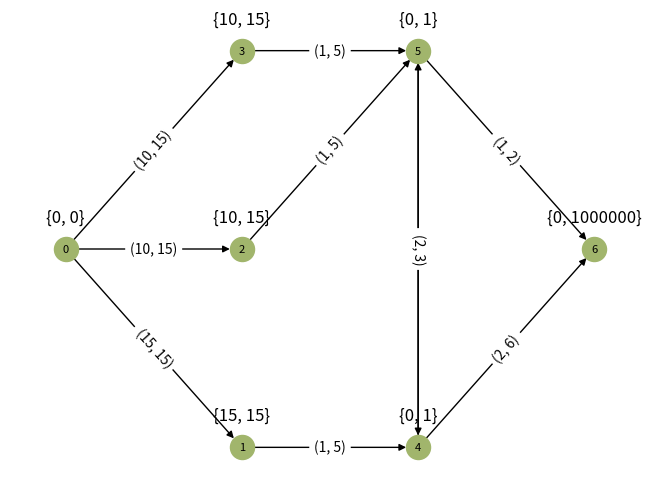

Here is the Python script that generated this plot:
import numpy as np
import networkx as nx
import matplotlib.pyplot as plt

infinity = 1000000

#travel time, arc capacity
adj1 = [
    [[0, 0], [1, 2], [1, 2], [0, 0]],
    [[0, 0], [0, 0], [1, 2], [2, 3]],
    [[0, 0], [0, 0], [0, 0], [1, 2]],
    [[0, 0], [0, 0], [0, 0], [0, 0]],
]

#initial content, node capacity
nodes1 = [
    [3, 5], [4, 8], [3, 20], [0, infinity]
]

# adj2 = [
#     [[0, 0], [15, 15], [10, 15], [10, 15], [0, 0], [0, 0], [0, 0]],
#     [[0, 0], [0, 0], [0, 0], [0, 0], [1, 5], [0, 0], [0, 0]],
#     [[0, 0], [0, 0], [0, 0], [0, 0], [0, 0], [1, 5], [0, 0]],
#     [[0, 0], [0, 0], [0, 0], [0, 0], [0, 0], [1, 5], [0, 0]],
#     [[0, 0], [0, 0], [0, 0], [0, 0], [0, 0], [2, 3], [2, 6]],
#     [[0, 0], [0, 0], [0, 0], [0, 0], [2, 3], [0, 0], [1, 2]],
#     [[0, 0], [0, 0], [0, 0], [0, 0], [0, 0], [0, 0], [0, 0]]
# ]

# nodes2 = [
#     [0, 0], [15, 15], [10, 15], [10, 15], [0, 1], [0, 1], [0, infinity]
# ]

adj2 = [
        [[0, 0], [0, 0], [0, 0], [1, 5], [0, 0], [0, 0]],
        [[0, 0], [0, 0], [0, 0], [0, 0], [1, 5], [0, 0]],
        [[0, 0], [0, 0], [0, 0], [0, 0], [1, 5], [0, 0]],
        [[0, 0], [0, 0], [0, 0], [0, 0], [2, 3], [2, 6]],
        [[0, 0], [0, 0], [0, 0], [2, 3], [0, 0], [1, 2]],
        [[0, 0], [0, 0], [0, 0], [0, 0], [0, 0], [0, 0]]
    ]

nodes2 = [
        [15, 15], [10, 15], [10, 15], [0, 1], [0, 1], [0, infinity]
    ]

def FloydWarshall(graph):
	inf = 1000000
	N = len(graph)
	d = np.zeros((N, N))

	for i in range(N):
		for j in range(N):
			if i != j:
				if graph[i][j] != 0:
					d[i][j] = 1
				else:
					d[i][j] = inf

	for k in range(N):
		for i in range(N):
		    for j in range(N):
			    if d[i][k] + d[k][j] < d[i][j]:
				    d[i][j] = d[i][k] + d[k][j]
	return d

def getAdj(adjacency):
    adj = []

    for arcs in adjacency:
        line = []
        for arc in arcs:
            line.append(arc[1])
        adj.append(line)

    return np.array(adj)

# def setNodeLabels(graph):
#     nodes_labels = {}
#     for n in graph.nodes:
#         nodes_labels[n] = n + 1
#     return nx.relabel_nodes(graph, nodes_labels)

def getEdgesLabels(graph, adjacency):
    labels = nx.get_edge_attributes(graph,'weight')
    for label in labels:
        capacity = labels[label]
        labels[label] = "(" + str(adjacency[label[0]][label[1]][0]) + ", " + str(capacity) + ")"
    return labels

def getNodesPositions(pos, adj):
    distances = FloydWarshall(adj)
    s = 0
    num_nodes_same_dist = np.zeros(len(distances))
    for i in range(len(pos)):
        if distances[s][i] < 1000000:
            pos[i][0] = distances[s][i]
            num_nodes_same_dist[int(distances[s][i])] += 1

    index_nodes = np.zeros(len(distances))
    for i in range(len(pos)):
        if distances[s][i] < 1000000:
            index = int(distances[s][i])
            if num_nodes_same_dist[index] == 1:
                pos[i][1] = 0
            else:
                pos[i][1] = index_nodes[index] * 1 / (num_nodes_same_dist[index] - 1) - 0.5
                index_nodes[index] += 1
    return pos

def drawGraph(adjacency, nodes):
    adj = getAdj(adjacency)
    graph = nx.DiGraph(adj)

    # graph = setNodeLabels(graph)
    labels = getEdgesLabels(graph, adjacency)

    pos = nx.spring_layout(graph)
    pos = getNodesPositions(pos, adj)
            
    pos_attrs = {}
    for node, coords in pos.items():
        pos_attrs[node] = (coords[0], coords[1] + 0.08)

    node_attrs = {}
    for node in graph.nodes:
        node_attrs[node] = "{" + str(nodes[node][0]) + ", " + str(nodes[node][1]) + "}"


    nx.draw(graph, pos, with_labels=True, font_size=8, node_color='#a1b56c')
    nx.draw_networkx_edge_labels(graph, pos, font_size=10, edge_labels=labels)
    nx.draw_networkx_labels(graph, pos_attrs, labels=node_attrs)

    plt.draw()
    plt.savefig('graph.png')

# drawGraph(adj1, nodes1)

adj2_node0 = [[0, 0]]
for i in range(len(nodes2)):
    if nodes2[i][0] != 0:
        adj2_node0.append([nodes2[i][0], nodes2[i][1]])
    else:
        adj2_node0.append([0, 0])

print(adj2_node0)

adj2_2 = [adj2_node0]
for i in range(len(adj2)):
    adj2_i = [[0, 0]] + adj2[i]
    adj2_2.append(adj2_i)

print(adj2_2)

nodes2_2 = [[0, 0]] + nodes2
print(nodes2_2)

drawGraph(adj2_2, nodes2_2)
